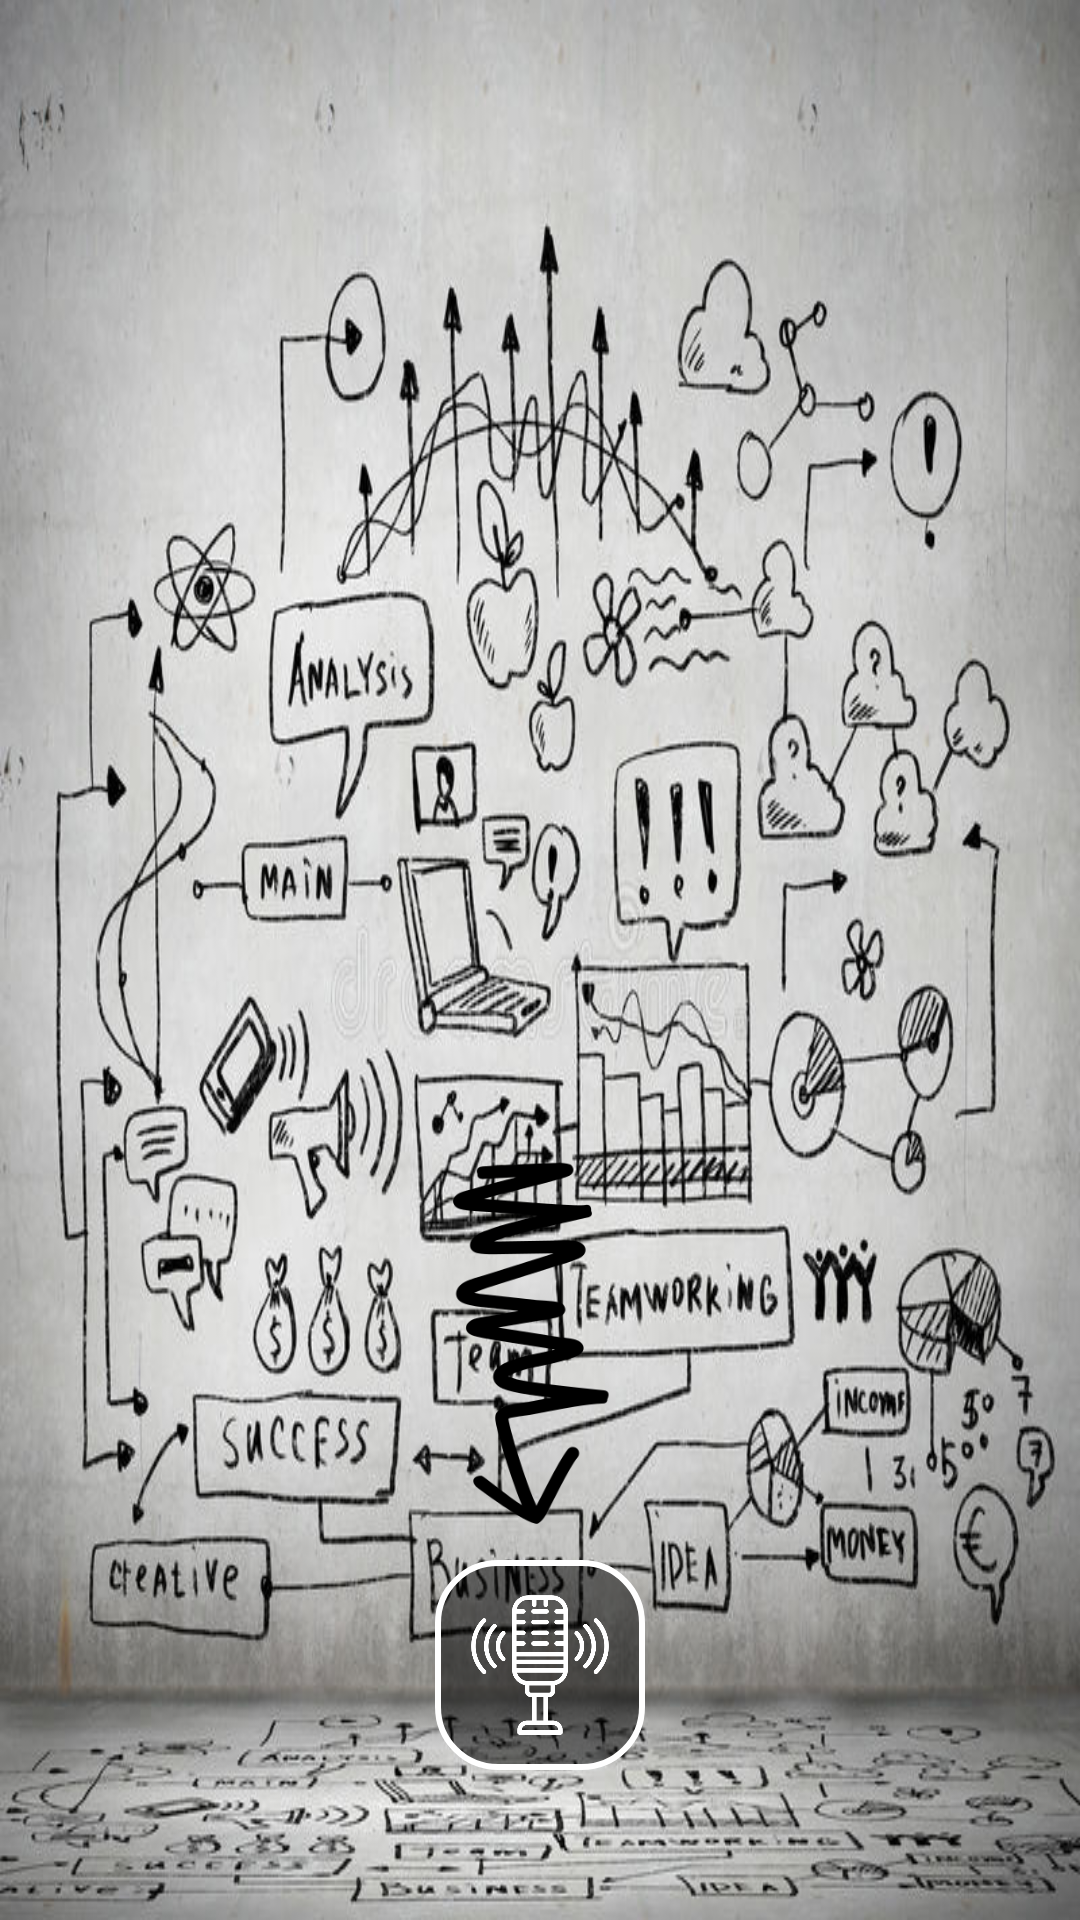

The Android layout XML behind this screen, and the referenced resources:
<!-- AndroidManifest.xml: application theme Theme.HSTalk -->
<!-- res/layout/fragment_home.xml -->
<?xml version="1.0" encoding="utf-8"?>
<androidx.constraintlayout.widget.ConstraintLayout xmlns:android="http://schemas.android.com/apk/res/android"
    xmlns:app="http://schemas.android.com/apk/res-auto"
    android:layout_width="match_parent"
    android:layout_height="match_parent"
    android:background="@mipmap/background_home">

    <ImageView
        android:id="@+id/hinh"
        android:layout_width="wrap_content"
        android:layout_height="150dp"
        android:src="@mipmap/scribble"
        app:layout_constraintBottom_toTopOf="@+id/click"
        app:layout_constraintEnd_toEndOf="parent"
        app:layout_constraintStart_toStartOf="parent" />

    <ImageView
        android:clickable="true"
        android:foreground="?android:attr/selectableItemBackground"
        android:id="@+id/click"
        android:layout_width="70dp"
        android:layout_height="70dp"
        android:layout_marginBottom="50dp"
        android:background="@drawable/background_button_click"
        android:padding="10dp"
        android:src="@mipmap/mic"
        app:layout_constraintBottom_toBottomOf="parent"
        app:layout_constraintEnd_toEndOf="parent"
        app:layout_constraintStart_toStartOf="parent" />
</androidx.constraintlayout.widget.ConstraintLayout>
<!-- resources referenced by this layout -->
<resources>
  <!-- drawable background_button_click (drawable) -->
  <?xml version="1.0" encoding="utf-8"?>
  <shape xmlns:android="http://schemas.android.com/apk/res/android">
      <stroke android:width="2dp" android:color="@color/white"/>
      <corners android:radius="20dp"/>
      <solid android:color="#80000000"/>
  </shape>
  <!-- mipmap background_home: jpg bitmap (mipmap-xhdpi, 118409 bytes) -->
  <!-- mipmap mic: png bitmap (mipmap-xhdpi, 23208 bytes) -->
  <!-- mipmap scribble: png bitmap (mipmap-xhdpi, 11159 bytes) -->
  <style name="Theme.HSTalk" parent="Theme.MaterialComponents.DayNight.DarkActionBar">
          
          <item name="colorPrimary">@color/purple_500</item>
          <item name="colorPrimaryVariant">@color/purple_700</item>
          <item name="colorOnPrimary">@color/white</item>
          
          <item name="colorSecondary">@color/teal_200</item>
          <item name="colorSecondaryVariant">@color/teal_700</item>
          <item name="colorOnSecondary">@color/black</item>
          
          <item name="android:statusBarColor">?attr/colorPrimaryVariant</item>
          
          <item name="windowActionBar">false</item>
          <item name="windowNoTitle">true</item>
      </style>
  <!-- not gathered from this repository: default colours our renderer supplied (Android Studio template values) -->
  <color name="purple_500">#FF6200EE</color>
  <color name="purple_700">#FF3700B3</color>
  <color name="teal_200">#FF03DAC5</color>
  <color name="teal_700">#FF018786</color>
  <color name="black">#FF000000</color>
  <color name="white">#FFFFFFFF</color>
</resources>
